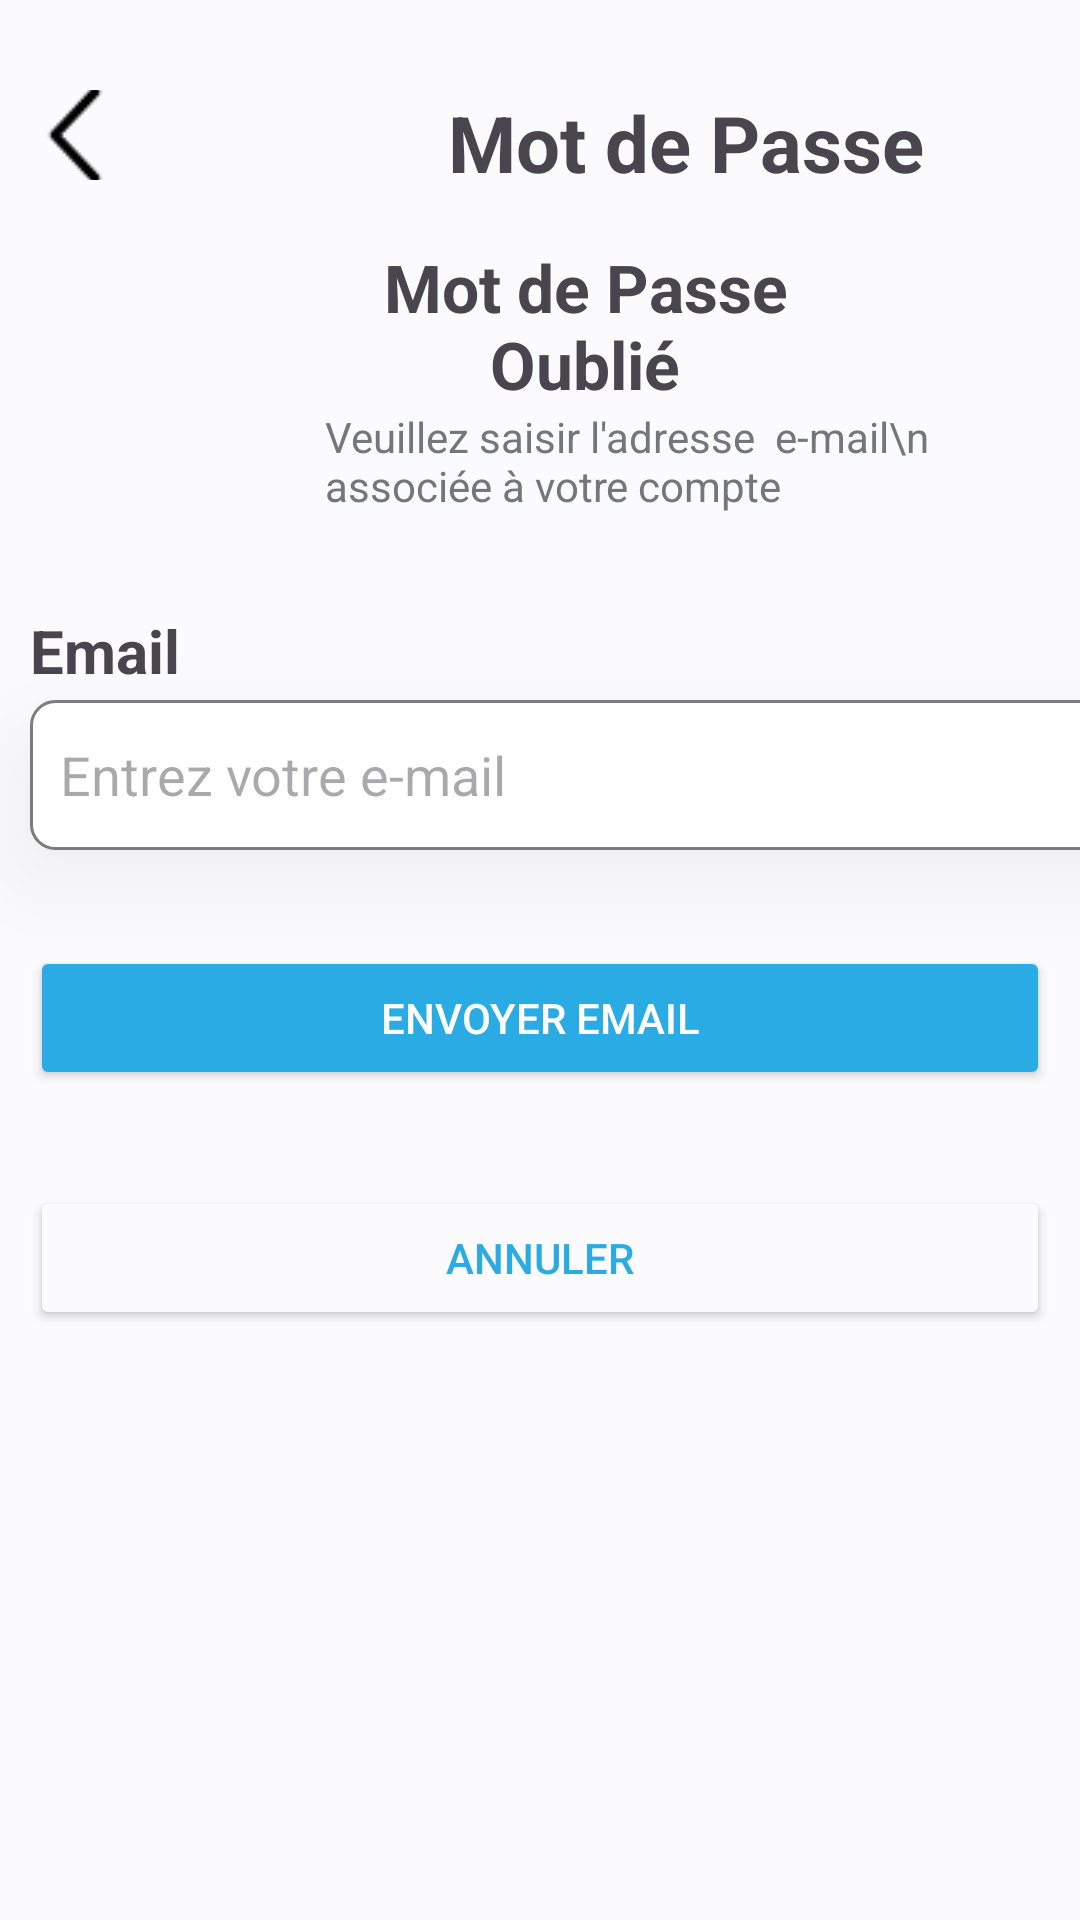

This screen was rendered from an Android layout file. Write that file and the resources it references.
<!-- AndroidManifest.xml: application theme Theme.ProjetPFE -->
<!-- res/layout/activity_forget_password.xml -->
<?xml version="1.0" encoding="utf-8"?>
<LinearLayout xmlns:android="http://schemas.android.com/apk/res/android"
    xmlns:app="http://schemas.android.com/apk/res-auto"
    xmlns:tools="http://schemas.android.com/tools"
    android:id="@+id/main"
    android:orientation="vertical"
    android:background="#FBFBFE"
    android:layout_width="match_parent"
    android:layout_height="match_parent"
    tools:context=".forget_password">

    <LinearLayout
        android:layout_width="390dp"
        android:layout_height="wrap_content"
        android:layout_marginLeft="10dp"
        android:layout_marginTop="30dp"
        android:orientation="horizontal">

        <ImageButton
            android:id="@+id/retour"
            android:layout_width="30dp"
            android:layout_height="30dp"
            android:backgroundTint="@color/white"
            android:src="@drawable/retour" />

        <TextView
            android:id="@+id/title"
            android:layout_width="177dp"
            android:layout_height="wrap_content"
            android:layout_marginLeft="100dp"
            android:layout_marginRight="90dp"
            android:gravity="center_horizontal"
            android:text="Mot de Passe"
            android:textSize="26sp"
            android:textStyle="bold" />

    </LinearLayout>



    <TextView
        android:id="@+id/title2"
        android:layout_width="wrap_content"
        android:layout_height="wrap_content"
        android:layout_marginLeft="120dp"
        android:layout_marginRight="90dp"
        android:layout_marginTop="16dp"
        android:gravity="center_horizontal"
        android:text="Mot de Passe Oublié"
        android:textSize="22sp"
        android:textStyle="bold" />

    <TextView
        android:id="@+id/text3"
        android:layout_width="243dp"
        android:layout_height="wrap_content"
        android:layout_gravity="center_horizontal"
        android:layout_marginLeft="50dp"
        android:text="Veuillez saisir l'adresse  e-mail\n associée à votre compte"
        android:textColor="@color/gray" />

    <TextView
        android:layout_width="390dp"
        android:layout_height="25dp"
        android:layout_marginLeft="10dp"
        android:layout_marginBottom="5dp"
        android:layout_marginTop="32dp"
        android:text="Email"
        android:textSize="20sp"
        android:textStyle="bold" />

    <EditText
        android:id="@+id/email"
        android:layout_width="390dp"
        android:layout_height="50dp"
        android:layout_marginLeft="10dp"
        android:layout_marginRight="10dp"
        android:background="@drawable/edittext_border_opacity"
        android:ems="10"
        android:elevation="20dp"
        android:padding="10dp"
        android:hint="Entrez votre e-mail"
        android:inputType="textEmailAddress"
        android:shadowColor="#80C2BFBF"
        android:shadowDx="5"
        android:shadowDy="10" />

    <Button
        android:id="@+id/envoyeEmail"
        android:layout_width="match_parent"
        android:layout_height="wrap_content"
        android:text="Envoyer Email"
        android:layout_marginLeft="10dp"
        android:layout_marginRight="10dp"
        android:backgroundTint="@color/bleu"
        android:textColor="@android:color/white"
        android:layout_marginTop="32dp" />

    <Button
        android:id="@+id/annuler"
        android:layout_width="match_parent"
        android:layout_height="wrap_content"
        android:layout_marginLeft="10dp"
        android:layout_marginTop="32dp"
        android:layout_marginRight="10dp"
        android:backgroundTint="@color/white"
        android:text="Annuler"
        android:textColor="#2BABE3"
        app:strokeColor="#121111"
        app:strokeWidth="@dimen/material_emphasis_disabled_background" />



</LinearLayout>
<!-- resources referenced by this layout -->
<resources>
  <color name="bleu">#2BABE3</color>
  <color name="gray">#75757D</color>
  <color name="white">#FBFBFE</color>
  <!-- drawable edittext_border_opacity (drawable) -->
  <?xml version="1.0" encoding="utf-8"?>
  <layer-list xmlns:android="http://schemas.android.com/apk/res/android">
      
      <item
          android:left="2dp"
          android:top="2dp"
          android:right="2dp"
          android:bottom="2dp">
          <shape android:shape="rectangle">
              
              <solid android:color="#40000000" /> 
              
              <corners android:radius="8dp" />
          </shape>
      </item>
  
      
      <item>
          <shape android:shape="rectangle">
              
              <solid android:color="#FFFFFF" /> 
              
              <stroke
                  android:width="1dp"
                  android:color="#80000000" /> 
              
              <corners android:radius="8dp" />
              
              <padding
                  android:bottom="8dp"
                  android:left="12dp"
                  android:right="12dp"
                  android:top="8dp" />
          </shape>
      </item>
  </layer-list>
  <!-- drawable retour: png bitmap (drawable, 886 bytes) -->
  <style name="Theme.ProjetPFE" parent="Base.Theme.ProjetPFE" />
  <style name="Base.Theme.ProjetPFE" parent="Theme.Material3.DayNight.NoActionBar">
          
          
      </style>
</resources>
